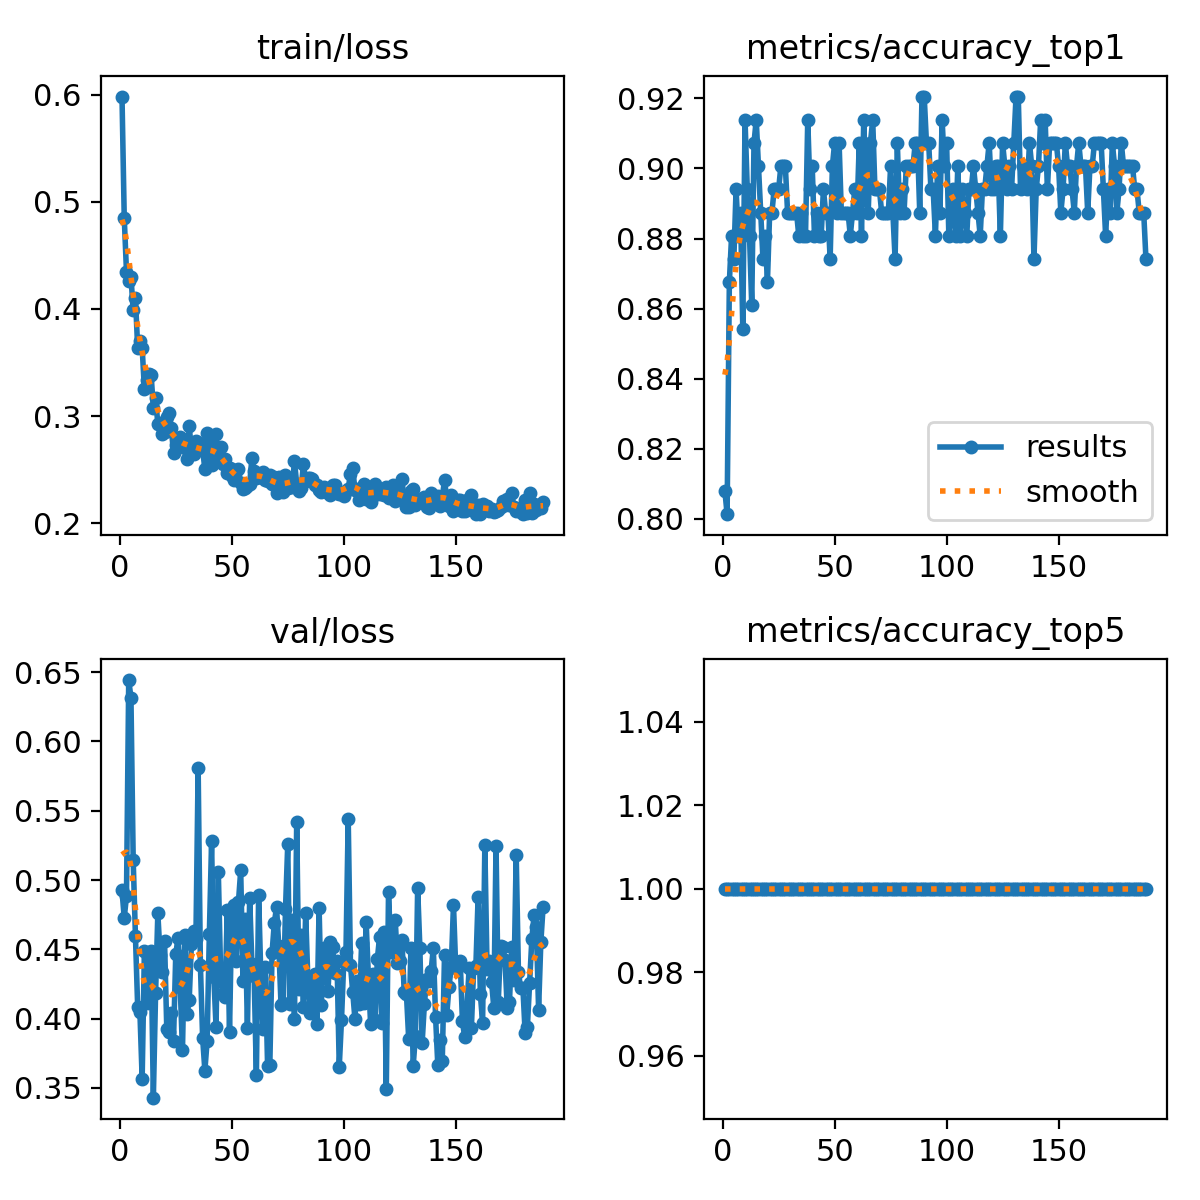

Source data for this figure (header and first rows):
epoch, time, train/loss, metrics/accuracy_top1, metrics/accuracy_top5, val/loss, lr/pg0, lr/pg1, lr/pg2
1, 105.6, 0.5981, 0.8079, 1, 0.4925, 0.0004168, 0.0004168, 0.0004168
2, 191.6, 0.4853, 0.8013, 1, 0.4727, 0.0008474, 0.0008474, 0.0008474
3, 277.4, 0.4348, 0.8676, 1, 0.4883, 0.001275, 0.001275, 0.001275
4, 363.5, 0.4263, 0.8808, 1, 0.6443, 0.001651, 0.001651, 0.001651
5, 449.2, 0.43, 0.8742, 1, 0.6316, 0.001645, 0.001645, 0.001645
6, 535.1, 0.3986, 0.894, 1, 0.5143, 0.001639, 0.001639, 0.001639
7, 621, 0.4105, 0.8808, 1, 0.4596, 0.001634, 0.001634, 0.001634
8, 707.2, 0.3634, 0.8874, 1, 0.4084, 0.001628, 0.001628, 0.001628
9, 793.4, 0.3704, 0.8543, 1, 0.4048, 0.001623, 0.001623, 0.001623
10, 879.6, 0.3639, 0.9139, 1, 0.3567, 0.001617, 0.001617, 0.001617
11, 965.8, 0.3251, 0.894, 1, 0.4486, 0.001612, 0.001612, 0.001612
12, 1052, 0.334, 0.8808, 1, 0.4111, 0.001606, 0.001606, 0.001606
13, 1137, 0.3393, 0.8609, 1, 0.4461, 0.001601, 0.001601, 0.001601
14, 1222, 0.3381, 0.9073, 1, 0.4487, 0.001595, 0.001595, 0.001595
15, 1307, 0.308, 0.9139, 1, 0.343, 0.00159, 0.00159, 0.00159
16, 1393, 0.3168, 0.9007, 1, 0.4185, 0.001584, 0.001584, 0.001584
17, 1478, 0.2926, 0.8874, 1, 0.4759, 0.001579, 0.001579, 0.001579
18, 1564, 0.2936, 0.8742, 1, 0.4461, 0.001573, 0.001573, 0.001573
19, 1650, 0.2831, 0.8808, 1, 0.4335, 0.001568, 0.001568, 0.001568
20, 1735, 0.285, 0.8676, 1, 0.456, 0.001562, 0.001562, 0.001562
21, 1821, 0.2992, 0.8874, 1, 0.3922, 0.001557, 0.001557, 0.001557
22, 1907, 0.3027, 0.8874, 1, 0.3903, 0.001551, 0.001551, 0.001551
23, 1992, 0.2891, 0.894, 1, 0.4044, 0.001546, 0.001546, 0.001546
24, 2078, 0.2656, 0.894, 1, 0.384, 0.00154, 0.00154, 0.00154
25, 2164, 0.2727, 0.894, 1, 0.4464, 0.001535, 0.001535, 0.001535
26, 2250, 0.2742, 0.9007, 1, 0.4583, 0.001529, 0.001529, 0.001529
27, 2336, 0.2809, 0.9007, 1, 0.4228, 0.001524, 0.001524, 0.001524
28, 2423, 0.2785, 0.9007, 1, 0.3772, 0.001518, 0.001518, 0.001518
29, 2509, 0.27, 0.8874, 1, 0.4601, 0.001513, 0.001513, 0.001513
30, 2595, 0.2599, 0.8874, 1, 0.403, 0.001507, 0.001507, 0.001507
31, 2681, 0.2911, 0.8874, 1, 0.4131, 0.001502, 0.001502, 0.001502
32, 2767, 0.2675, 0.8874, 1, 0.4542, 0.001496, 0.001496, 0.001496
33, 2853, 0.2647, 0.8874, 1, 0.4633, 0.001491, 0.001491, 0.001491
34, 2939, 0.2763, 0.8808, 1, 0.4576, 0.001485, 0.001485, 0.001485
35, 3024, 0.2681, 0.8874, 1, 0.5809, 0.00148, 0.00148, 0.00148
36, 3111, 0.2736, 0.8808, 1, 0.4387, 0.001474, 0.001474, 0.001474
37, 3197, 0.268, 0.8808, 1, 0.3863, 0.001469, 0.001469, 0.001469
38, 3283, 0.2508, 0.9139, 1, 0.3625, 0.001463, 0.001463, 0.001463
39, 3369, 0.2846, 0.894, 1, 0.3839, 0.001458, 0.001458, 0.001458
40, 3454, 0.2732, 0.9007, 1, 0.461, 0.001452, 0.001452, 0.001452
41, 3540, 0.2546, 0.8808, 1, 0.5279, 0.001447, 0.001447, 0.001447
42, 3626, 0.2683, 0.8874, 1, 0.4301, 0.001441, 0.001441, 0.001441
43, 3712, 0.2831, 0.8808, 1, 0.3937, 0.001436, 0.001436, 0.001436
44, 3798, 0.2594, 0.8808, 1, 0.5061, 0.00143, 0.00143, 0.00143
45, 3884, 0.2712, 0.894, 1, 0.4353, 0.001425, 0.001425, 0.001425
46, 3969, 0.2555, 0.8874, 1, 0.4178, 0.001419, 0.001419, 0.001419
47, 4055, 0.2596, 0.8874, 1, 0.4156, 0.001414, 0.001414, 0.001414
48, 4140, 0.2471, 0.8742, 1, 0.4782, 0.001408, 0.001408, 0.001408
49, 4226, 0.2513, 0.9007, 1, 0.39, 0.001403, 0.001403, 0.001403
50, 4311, 0.2441, 0.9073, 1, 0.4769, 0.001397, 0.001397, 0.001397
51, 4398, 0.2405, 0.8874, 1, 0.4817, 0.001392, 0.001392, 0.001392
52, 4484, 0.2497, 0.9073, 1, 0.4415, 0.001386, 0.001386, 0.001386
53, 4570, 0.2502, 0.8874, 1, 0.4843, 0.001381, 0.001381, 0.001381
54, 4656, 0.2376, 0.8874, 1, 0.5069, 0.001375, 0.001375, 0.001375
55, 4742, 0.2318, 0.8874, 1, 0.4274, 0.00137, 0.00137, 0.00137
56, 4827, 0.2331, 0.8874, 1, 0.4718, 0.001364, 0.001364, 0.001364
57, 4913, 0.2349, 0.8808, 1, 0.3931, 0.001359, 0.001359, 0.001359
58, 4999, 0.2366, 0.8874, 1, 0.4868, 0.001353, 0.001353, 0.001353
59, 5085, 0.2609, 0.894, 1, 0.4398, 0.001348, 0.001348, 0.001348
60, 5171, 0.2483, 0.8874, 1, 0.4305, 0.001342, 0.001342, 0.001342
... 129 more rows
